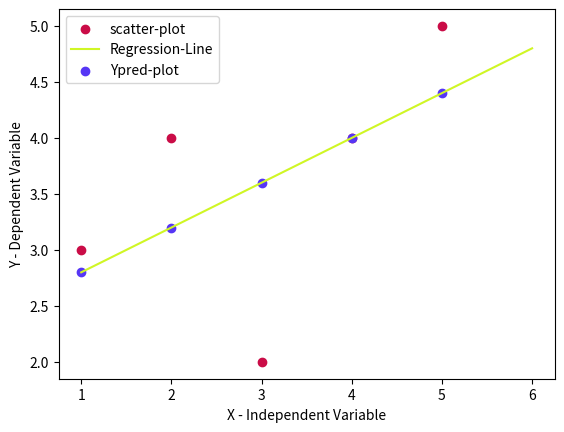

Recreate this plot in Python.
import numpy as np
import matplotlib.pyplot as plt


def LinearRegression():

    X = np.array([1 , 2 , 3 , 4 , 5])
    Y = np.array([3 , 4 , 2 , 4 , 5])

    X_mean = np.mean(X)
    Y_mean = np.mean(Y)

    m = 0
    numerator = 0
    denominator = 0

    for i in range(len(X)):

        numerator += ((X[i] - X_mean) * (Y[i] - Y_mean))
        denominator += ((X[i] - X_mean)**2)

    m = numerator/denominator

    print("Slope : " , m)

    C = 0
    C = Y_mean - (m * X_mean)

    print("Y intercept : " , C)

    x = np.linspace(1 , 6 , len(X))

    y = m * x + C
    y_pred = m * X + C

    plt.scatter(X , Y , color='#ca0c47' , label='scatter-plot')  
    plt.plot(x , y , color='#d0f625' , label='Regression-Line')
    plt.scatter(X , y_pred , color='#5636f5' , label='Ypred-plot')

    plt.xlabel('X - Independent Variable')
    plt.ylabel('Y - Dependent Variable')

    plt.legend()
    plt.show()

    numerator = 0
    denominator = 0
    Y_pred = 0

    for i in range(len(X)):

        Y_pred = m * X[i] + C
        numerator += (Y[i] - Y_pred)**2
        denominator += (Y[i] - Y_mean)**2

    r = 1 - (numerator/denominator)
    print("Goodness of fitness : " , r)

def main():

    print("Linear Regression : ")

    LinearRegression()

if __name__ == "__main__":
    main()